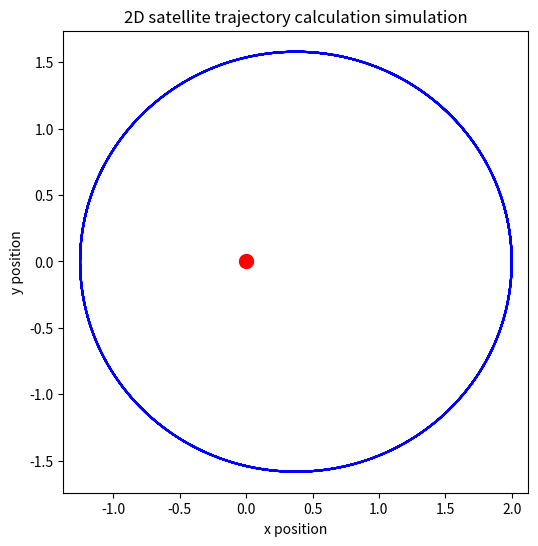

Recreate this plot in Python.
import math
import matplotlib.pyplot as plt

# t = 0
# dt = 0.1
# p = 0 
# v = 0
# a = 10
G = 1
pm = 65
px = 0
py = 0
sm = 1
sx = 2
sy = 0
svx = 0
svy = 5
t = 0
dt = 0.001


x_points = []
y_points = []

# for i in range(11):
#     print(f"Velocity: {v}")
#     print(f"Acceleration: {a}")
#     print(f"Position: {p}")
#     print(f"Time: {t}\n")
#     v += a * dt
#     p += v * dt
#     t += dt

class attractor:
    def __init__(self, mass, x, y):
        self.mass = mass
        self.x = x
        self.y = y

class orbiter:
    def __init__(self, mass, x, y, vx, vy):
        self.mass = mass
        self.x = x
        self.y = y
        self.vx = vx
        self.vy = vy
    
    def orbit(self):
        i = 0
        while i < 10000:

            r = math.sqrt((px-self.x)**2 + (py-self.y)**2) #Using self here is important otherwise the satellite stays still if global variables are used
            f = (G*pm*sm)/r**2
            theta = math.atan2((py-self.y), (px-self.x)) # This is because self.x and y is updated not the global variables so using them as inputs for acceleration would dumb
            a = f/sm

            ax = a*math.cos(theta)
            ay = a*math.sin(theta)

            self.vx += ax * dt
            self.vy += ay * dt

            self.x += self.vx * dt
            self.y += self.vy * dt

            x_points.append(self.x)
            y_points.append(self.y)
            i += 1

            
        

satellite = orbiter(sm, sx, sy, svx, svy)
planet = attractor(pm, px, py)

satellite.orbit()

plt.figure(figsize=(6,6))
plt.plot(x_points, y_points, label="Satellite trajectory", color= "blue")
plt.scatter(0, 0, color='red', s=100, label= "Stationary planet")

plt.axis('equal')
plt.title("2D satellite trajectory calculation simulation")
plt.xlabel("x position")
plt.ylabel("y position")
plt.show()
